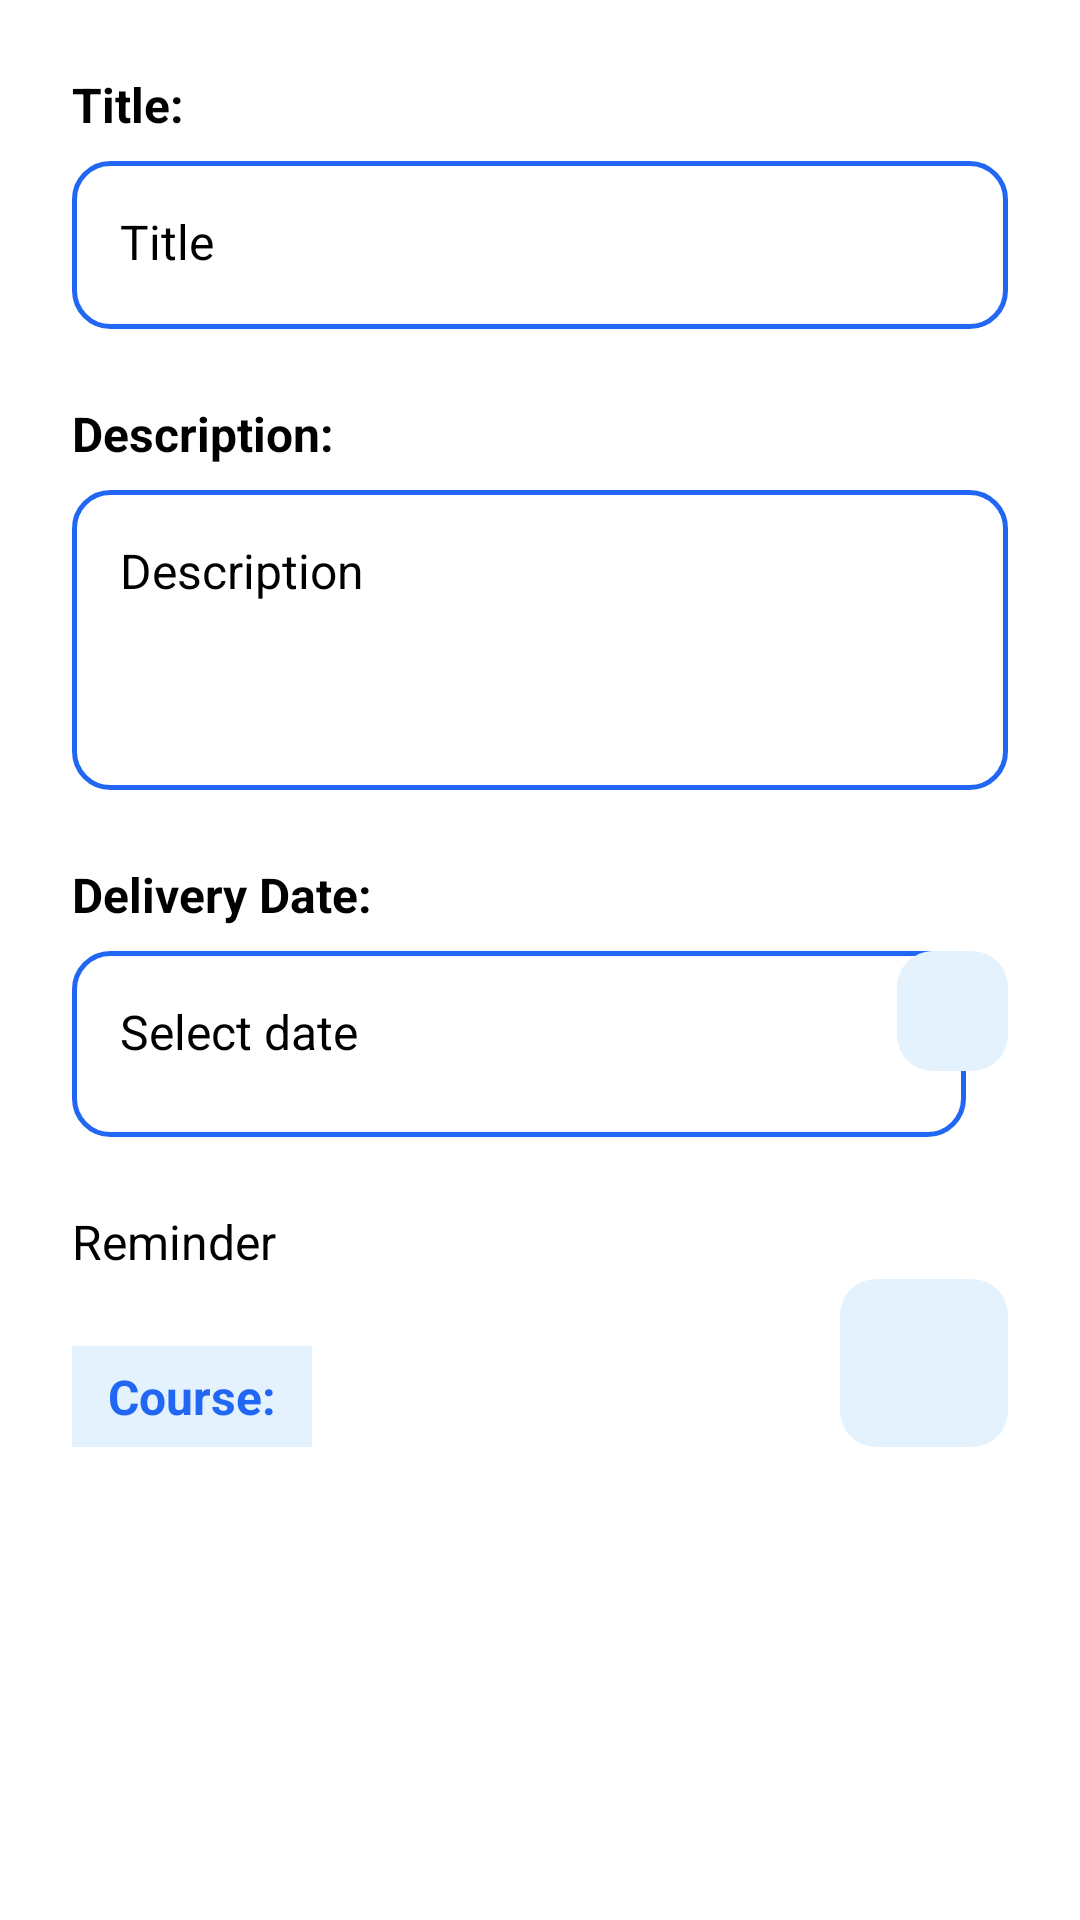

Android layout source for this screen:
<!-- AndroidManifest.xml: application theme Theme.TaskClass -->
<!-- res/layout/activity_edit_task.xml -->
<?xml version="1.0" encoding="utf-8"?>
<androidx.constraintlayout.widget.ConstraintLayout xmlns:android="http://schemas.android.com/apk/res/android"
    xmlns:app="http://schemas.android.com/apk/res-auto"
    xmlns:tools="http://schemas.android.com/tools"
    android:id="@+id/root_edit"
    android:layout_width="match_parent"
    android:layout_height="match_parent"
    android:background="#FFFFFF"
    tools:context=".EditTaskActivity">

    <androidx.appcompat.widget.Toolbar
        android:id="@+id/toolbar_edit"
        android:layout_width="0dp"
        android:layout_height="?attr/actionBarSize"
        android:background="#2167F3"
        app:title="Edit Task"
        app:titleTextColor="#FFFFFF"
        app:navigationIcon="?attr/homeAsUpIndicator"
        app:navigationIconTint="#FFFFFF"
        app:layout_constraintTop_toTopOf="parent"
        app:layout_constraintStart_toStartOf="parent"
        app:layout_constraintEnd_toEndOf="parent">

        <ImageButton
            android:id="@+id/btn_delete_task"
            android:layout_width="48dp"
            android:layout_height="48dp"
            android:layout_gravity="end"
            android:background="?attr/selectableItemBackgroundBorderless"
            android:contentDescription="Delete task"
            app:srcCompat="@android:drawable/ic_menu_delete"
            app:tint="#FFFFFF"
            android:layout_marginEnd="16dp" />

    </androidx.appcompat.widget.Toolbar>

    <ScrollView
        android:id="@+id/scroll_view"
        android:layout_width="0dp"
        android:layout_height="0dp"
        android:fillViewport="true"
        app:layout_constraintTop_toBottomOf="@id/toolbar_edit"
        app:layout_constraintBottom_toTopOf="@id/btn_update"
        app:layout_constraintStart_toStartOf="parent"
        app:layout_constraintEnd_toEndOf="parent">

        <androidx.constraintlayout.widget.ConstraintLayout
            android:layout_width="match_parent"
            android:layout_height="wrap_content"
            android:paddingHorizontal="24dp"
            android:paddingTop="24dp"
            android:paddingBottom="16dp">

            <TextView
                android:id="@+id/tv_title_label"
                android:layout_width="wrap_content"
                android:layout_height="wrap_content"
                android:text="@string/txtAddTitle"
                android:textColor="#000000"
                android:textSize="16sp"
                android:textStyle="bold"
                app:layout_constraintStart_toStartOf="parent"
                app:layout_constraintTop_toTopOf="parent" />

            <EditText
                android:id="@+id/et_title_add"
                android:layout_width="0dp"
                android:layout_height="56dp"
                android:hint="Title"
                android:background="@drawable/edittext_rounded_blue"
                android:padding="16dp"
                android:inputType="textCapSentences"
                android:textSize="16sp"
                app:layout_constraintTop_toBottomOf="@id/tv_title_label"
                app:layout_constraintStart_toStartOf="parent"
                app:layout_constraintEnd_toEndOf="parent"
                android:layout_marginTop="8dp" />

            <TextView
                android:id="@+id/tv_description_label"
                android:layout_width="wrap_content"
                android:layout_height="wrap_content"
                android:layout_marginTop="24dp"
                android:text="@string/TxtAddDescription"
                android:textColor="#000000"
                android:textSize="16sp"
                android:textStyle="bold"
                app:layout_constraintStart_toStartOf="parent"
                app:layout_constraintTop_toBottomOf="@id/et_title_add" />

            <EditText
                android:id="@+id/et_description_add"
                android:layout_width="0dp"
                android:layout_height="100dp"
                android:hint="Description"
                android:background="@drawable/edittext_rounded_blue"
                android:padding="16dp"
                android:inputType="textMultiLine"
                android:gravity="top"
                android:textSize="16sp"
                app:layout_constraintTop_toBottomOf="@id/tv_description_label"
                app:layout_constraintStart_toStartOf="parent"
                app:layout_constraintEnd_toEndOf="parent"
                android:layout_marginTop="8dp" />

            <TextView
                android:id="@+id/tv_due_date_label"
                android:layout_width="wrap_content"
                android:layout_height="wrap_content"
                android:layout_marginTop="24dp"
                android:text="@string/TxtAddDate"
                android:textColor="#000000"
                android:textSize="16sp"
                android:textStyle="bold"
                app:layout_constraintStart_toStartOf="parent"
                app:layout_constraintTop_toBottomOf="@id/et_description_add" />

            <EditText
                android:id="@+id/et_due_date_add"
                android:layout_width="298dp"
                android:layout_height="62dp"
                android:layout_marginTop="8dp"
                android:layout_marginEnd="8dp"
                android:background="@drawable/edittext_rounded_blue"
                android:clickable="true"
                android:cursorVisible="false"
                android:focusable="false"
                android:hint="Select date"
                android:padding="16dp"
                android:textSize="16sp"
                app:layout_constraintEnd_toEndOf="@id/btn_calendar"
                app:layout_constraintHorizontal_bias="0.0"
                app:layout_constraintStart_toStartOf="parent"
                app:layout_constraintTop_toBottomOf="@id/tv_due_date_label" />

            <ImageButton
                android:id="@+id/btn_calendar"
                android:layout_width="37dp"
                android:layout_height="40dp"
                android:background="@drawable/btn_calendar_rounded"
                android:padding="12dp"
                android:scaleType="center"
                app:layout_constraintBottom_toBottomOf="@id/et_due_date_add"
                app:layout_constraintEnd_toEndOf="parent"
                app:layout_constraintTop_toTopOf="@id/et_due_date_add"
                app:layout_constraintVertical_bias="0.0"
                app:srcCompat="@drawable/ic_calendar"
                app:tint="#2167F3" />

            <CheckBox
                android:id="@+id/cb_reminder_add"
                android:layout_width="wrap_content"
                android:layout_height="wrap_content"
                android:layout_marginTop="24dp"
                android:text="@string/btnReminder"
                android:textColor="#000000"
                android:textSize="16sp"
                app:layout_constraintStart_toStartOf="parent"
                app:layout_constraintTop_toBottomOf="@id/et_due_date_add" />

            <TextView
                android:id="@+id/tv_course_label"
                android:layout_width="wrap_content"
                android:layout_height="wrap_content"
                android:layout_marginTop="24dp"
                android:background="#E3F2FD"
                android:clickable="true"
                android:focusable="true"
                android:paddingHorizontal="12dp"
                android:paddingVertical="6dp"
                android:text="@string/btnCourse"
                android:textColor="#2167F3"
                android:textSize="16sp"
                android:textStyle="bold"
                app:layout_constraintStart_toStartOf="parent"
                app:layout_constraintTop_toBottomOf="@id/cb_reminder_add" />

            <ImageButton
                android:id="@+id/btn_attach_photo"
                android:layout_width="56dp"
                android:layout_height="56dp"
                android:background="@drawable/btn_attach_rounded"
                android:contentDescription="Attach photo"
                android:padding="14dp"
                android:scaleType="center"
                app:layout_constraintBottom_toBottomOf="@id/tv_course_label"
                app:layout_constraintEnd_toEndOf="parent"
                app:layout_constraintTop_toTopOf="@id/tv_course_label"
                app:layout_constraintVertical_bias="1.0"
                app:srcCompat="@drawable/ic_attach"
                app:tint="#2167F3" />

        </androidx.constraintlayout.widget.ConstraintLayout>
    </ScrollView>

    <Button
        android:id="@+id/btn_update"
        android:layout_width="0dp"
        android:layout_height="56dp"
        android:layout_marginHorizontal="24dp"
        android:layout_marginBottom="32dp"
        android:backgroundTint="#2167F3"
        android:text="Update"
        android:textColor="#FFFFFF"
        android:textSize="18sp"
        android:textStyle="bold"
        app:layout_constraintBottom_toBottomOf="parent"
        app:layout_constraintEnd_toEndOf="parent"
        app:layout_constraintStart_toStartOf="parent" />

</androidx.constraintlayout.widget.ConstraintLayout>
<!-- resources referenced by this layout -->
<resources>
  <!-- drawable btn_attach_rounded (drawable) -->
  <shape xmlns:android="http://schemas.android.com/apk/res/android">
      <corners android:radius="12dp"/>
      <solid android:color="#E3F2FD"/>
  </shape>
  <!-- drawable btn_calendar_rounded (drawable) -->
  <shape xmlns:android="http://schemas.android.com/apk/res/android">
      <corners android:radius="12dp"/>
      <solid android:color="#E3F2FD"/>
  </shape>
  <!-- drawable edittext_rounded_blue (drawable) -->
  <shape xmlns:android="http://schemas.android.com/apk/res/android">
      <corners android:radius="12dp"/>
      <stroke android:width="1.5dp" android:color="#2167F3"/>
      <solid android:color="#FFFFFF"/>
  </shape>
  <!-- drawable ic_attach (drawable) -->
  <vector xmlns:android="http://schemas.android.com/apk/res/android"
      android:width="24dp"
      android:height="24dp"
      android:viewportWidth="24"
      android:viewportHeight="24">
      <path
          android:fillColor="#2167F3"
          android:pathData="M16.5,6v11.5c0,2.21 -1.79,4 -4,4s-4,-1.79 -4,-4V5c0,-1.38 1.12,-2.5 2.5,-2.5s2.5,1.12 2.5,2.5v10.5c0,0.55 -0.45,1 -1,1s-1,-0.45 -1,-1V6H10v9.5c0,1.38 1.12,2.5 2.5,2.5s2.5,-1.12 2.5,-2.5V5c0,-2.21 -1.79,-4 -4,-4S7,2.79 7,5v12.5c0,3.04 2.46,5.5 5.5,5.5s5.5,-2.46 5.5,-5.5V6h-1.5z"/>
  </vector>
  <!-- drawable ic_calendar (drawable) -->
  <vector xmlns:android="http://schemas.android.com/apk/res/android"
      android:width="24dp"
      android:height="24dp"
      android:viewportWidth="24"
      android:viewportHeight="24">
      <path
          android:fillColor="#2167F3"
          android:pathData="M19,4h-1V2h-2v2H8V2H6v2H5c-1.1,0 -2,0.9 -2,2v14c0,1.1 0.9,2 2,2h14c1.1,0 2,-0.9 2,-2V6c0,-1.1 -0.9,-2 -2,-2zM19,20H5V10h14v10zM5,8h14V6H5v2z"/>
  </vector>
  <string name="TxtAddDate">Delivery Date:</string>
  <string name="TxtAddDescription">Description:</string>
  <string name="btnCourse">Course:</string>
  <string name="btnReminder">Reminder</string>
  <string name="txtAddTitle">Title:</string>
</resources>
